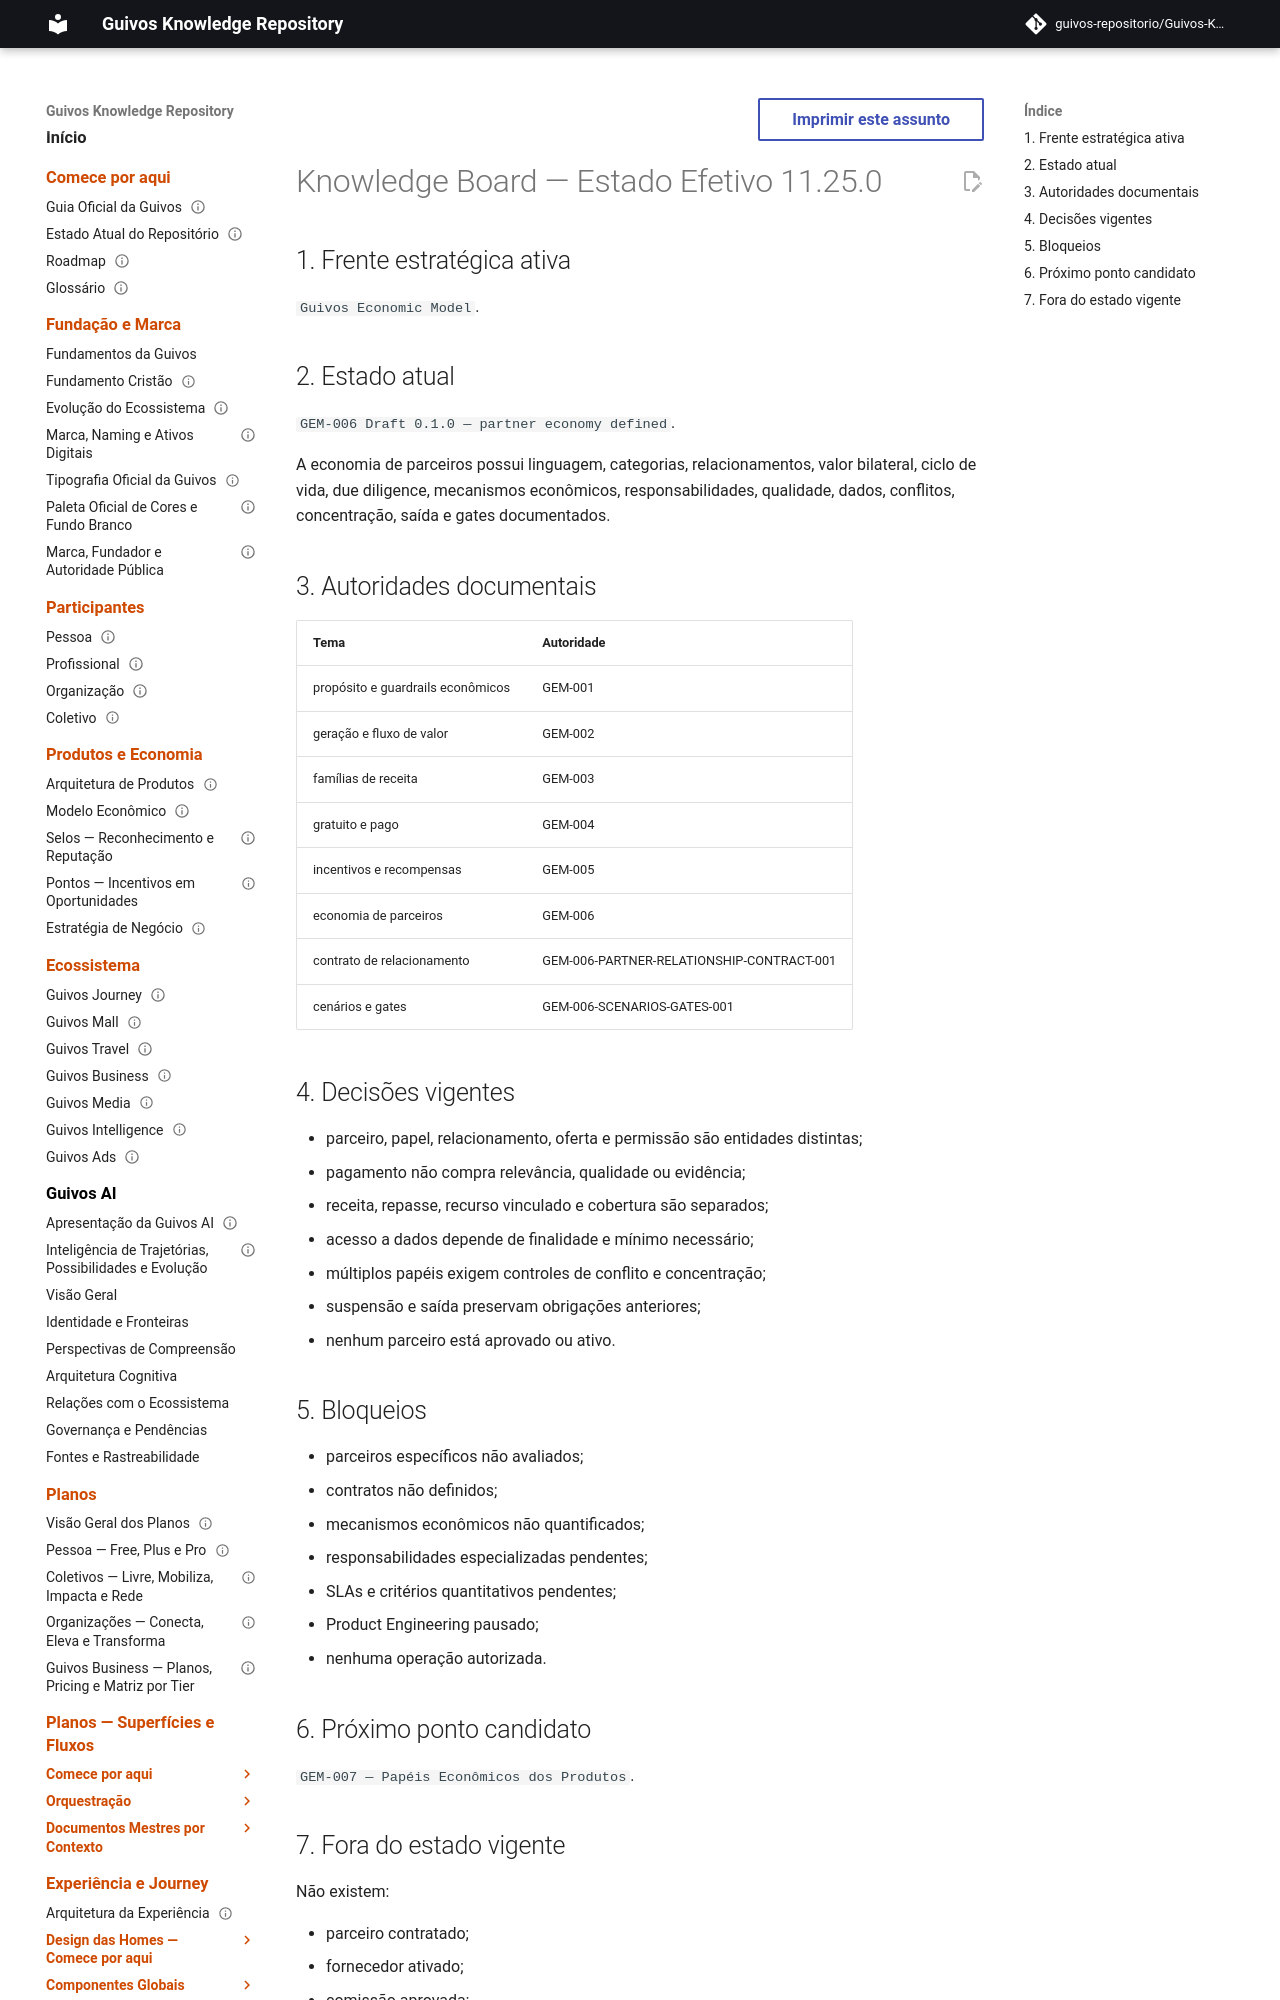

repository: guivos-repositorio/Guivos-Knowledge-Repository · page: project/knowledge-board-11.25.0/index.html · generator: mkdocs

---
id: KNOWLEDGE-BOARD-11.25.0
title: Knowledge Board — Estado Efetivo 11.25.0
status: active
version: 11.25.0
owner: Guivos
last_updated: 2026-07-21
supersedes_partial:
  - KNOWLEDGE-BOARD-11.24.0
related:
  - GEM-006
  - M6.5
---

# Knowledge Board — Estado Efetivo 11.25.0

## 1. Frente estratégica ativa

`Guivos Economic Model`.

## 2. Estado atual

`GEM-006 Draft 0.1.0 — partner economy defined`.

A economia de parceiros possui linguagem, categorias, relacionamentos, valor bilateral, ciclo de vida, due diligence, mecanismos econômicos, responsabilidades, qualidade, dados, conflitos, concentração, saída e gates documentados.
